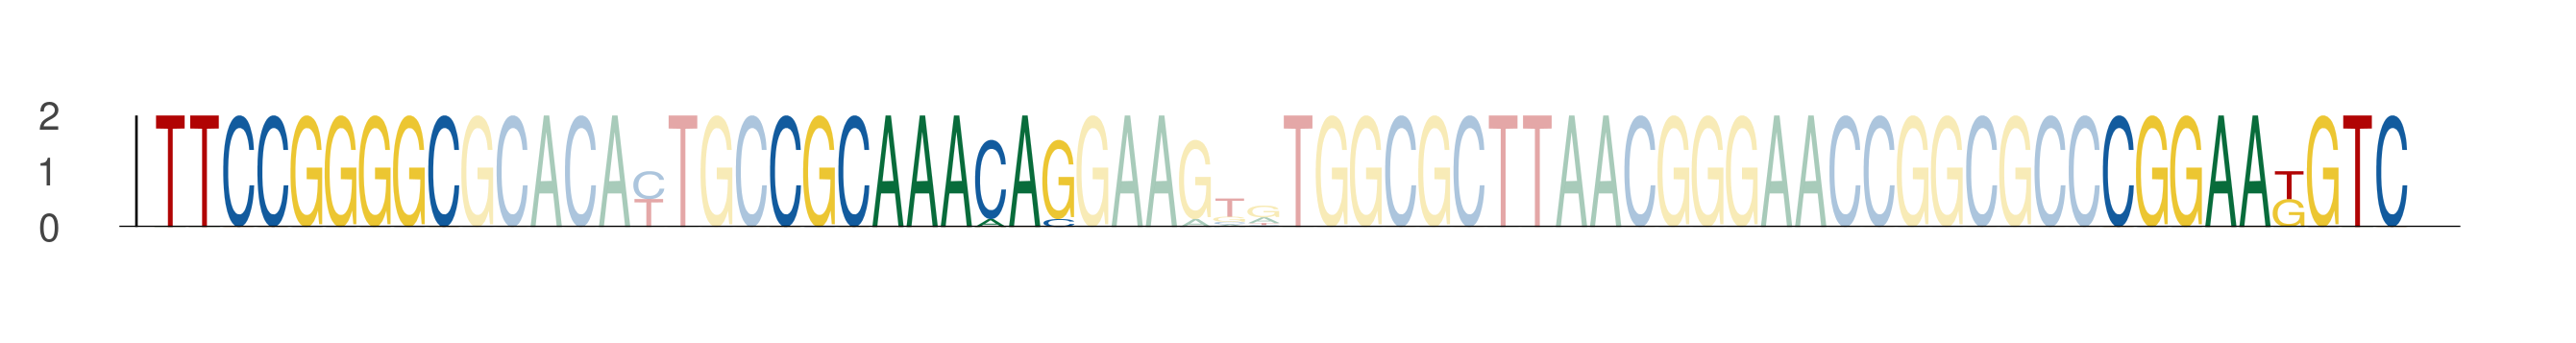

Values plotted in this chart, from the file beside it:
seq_index, start_position, end_position, is_reversed_complement
3808, 56, 65, 0
3808, 74, 83, 0
3808, 113, 122, 0
2649, 56, 65, 0
2649, 74, 83, 0
2649, 113, 122, 0
243, 56, 65, 0
243, 74, 83, 0
243, 113, 122, 0
5816, 56, 65, 0
5816, 74, 83, 0
5816, 113, 122, 0
993, 56, 65, 0
993, 74, 83, 0
993, 113, 122, 0
567, 56, 65, 0
567, 74, 83, 0
567, 113, 122, 0
1611, 56, 65, 0
1611, 74, 83, 0
1611, 113, 122, 0
1638, 56, 65, 0
1638, 74, 83, 0
1638, 113, 122, 0
3423, 56, 65, 0
3423, 74, 83, 0
3423, 113, 122, 0
5512, 56, 65, 0
5512, 74, 83, 0
5512, 113, 122, 0
3799, 56, 65, 0
3799, 74, 83, 0
3799, 113, 122, 0
2059, 56, 65, 0
2059, 74, 83, 0
2059, 113, 122, 0
440, 56, 65, 0
440, 74, 83, 0
440, 113, 122, 0
3343, 56, 65, 0
3343, 74, 83, 0
3343, 113, 122, 0
5647, 56, 65, 0
5647, 74, 83, 0
5647, 113, 122, 0
5051, 56, 65, 0
5051, 74, 83, 0
5051, 113, 122, 0
3954, 56, 65, 0
3954, 74, 83, 0
3954, 113, 122, 0
4641, 56, 65, 0
4641, 74, 83, 0
4641, 113, 122, 0
4314, 56, 65, 0
4314, 74, 83, 0
4314, 113, 122, 0
3534, 56, 65, 0
3534, 74, 83, 0
3534, 113, 122, 0
... 6 more rows
